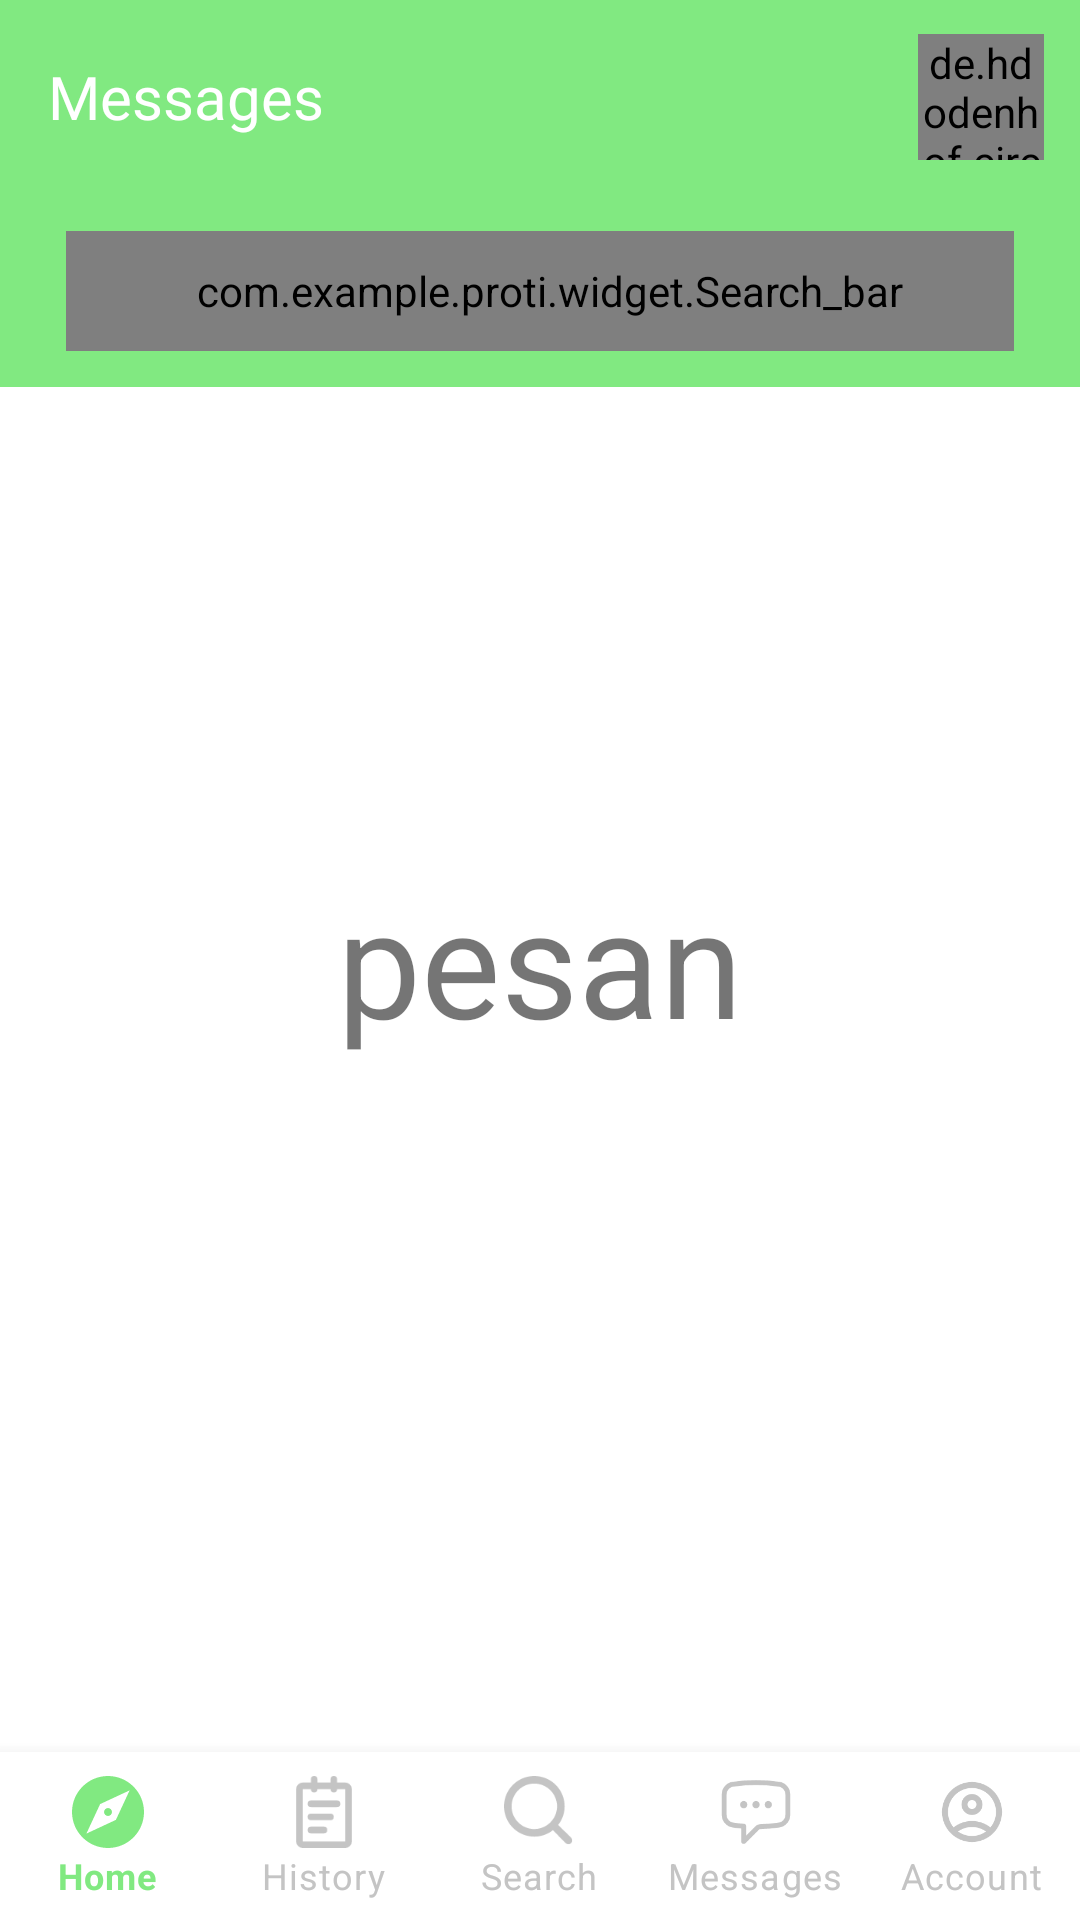

Reconstruct the res/layout file that produces this screen, plus the resources it refers to.
<!-- AndroidManifest.xml: application theme Theme.Proti -->
<!-- res/layout/activity_messages.xml -->
<?xml version="1.0" encoding="utf-8"?>
<RelativeLayout xmlns:android="http://schemas.android.com/apk/res/android"
    xmlns:app="http://schemas.android.com/apk/res-auto"
    xmlns:tools="http://schemas.android.com/tools"
    android:layout_width="match_parent"
    android:layout_height="match_parent"
    tools:context=".AppsActivity.Messages">

    <LinearLayout
        android:layout_width="match_parent"
        android:layout_height="wrap_content"
        android:orientation="horizontal">
        <Toolbar
            android:layout_width="match_parent"
            android:layout_height="65dp"
            android:background="@color/primary">

            <LinearLayout
                android:layout_width="match_parent"
                android:layout_height="wrap_content"
                android:orientation="horizontal">

                <LinearLayout
                    android:paddingRight="12dp"
                    android:gravity="center_vertical"
                    android:layout_width="match_parent"
                    android:layout_height="wrap_content"
                    android:orientation="horizontal">

                    <TextView
                        android:layout_weight="1"
                        android:layout_width="match_parent"
                        android:layout_height="wrap_content"
                        android:text="Messages"
                        android:fontFamily="@font/poppins_bold"
                        android:textSize="20dp"
                        android:textColor="@color/white"/>
                    <de.hdodenhof.circleimageview.CircleImageView
                        android:layout_width="42dp"
                        android:layout_height="42dp"
                        android:src="@drawable/avatar_image"/>


                </LinearLayout>
            </LinearLayout>

        </Toolbar>
    </LinearLayout>

    <LinearLayout
        android:id="@+id/pencarian"
        android:orientation="horizontal"
        android:layout_width="match_parent"
        android:layout_height="wrap_content"
        android:layout_marginTop="65dp"
        android:background="@color/primary">

        <com.example.proti.widget.Search_bar
            android:layout_marginTop="12dp"
            android:layout_marginBottom="12dp"
            android:gravity="center"
            android:layout_width="match_parent"
            android:layout_height="40dp"
            android:layout_gravity="center"
            android:layout_marginLeft="22dp"
            android:layout_marginRight="22dp"
            android:background="@drawable/bg_search"
            android:orientation="horizontal"
            android:paddingLeft="15dp"
            android:paddingRight="8dp">
            <TextView
                android:paddingTop="3dp"
                android:layout_width="match_parent"
                android:layout_height="wrap_content"
                android:layout_weight="1"
                android:text="Search"
                android:textColor="@color/grey"
                android:fontFamily="@font/poppins_regular"
                android:textSize="14dp"/>
            <ImageView
                android:layout_marginRight="12dp"
                android:layout_width="24dp"
                android:layout_height="wrap_content"
                android:src="@drawable/icon_search"/>
        </com.example.proti.widget.Search_bar>

    </LinearLayout>

    <TextView
        android:layout_width="wrap_content"
        android:layout_height="wrap_content"
        android:text="pesan"
        android:textSize="50sp"
        android:layout_centerInParent="true"/>

    <com.google.android.material.bottomnavigation.BottomNavigationView
        android:id="@+id/navBarku"
        android:layout_width="match_parent"
        android:layout_height="wrap_content"
        android:layout_alignParentBottom="true"
        android:background="@color/white"
        app:itemIconTint="@drawable/selector"
        app:labelVisibilityMode="labeled"
        app:itemTextColor="@drawable/selector"
        app:menu="@menu/buttom_navbar"/>

</RelativeLayout>
<!-- resources referenced by this layout -->
<resources>
  <color name="grey">#C4C4C4</color>
  <color name="primary">#81E981</color>
  <color name="white">#FFFFFFFF</color>
  <!-- drawable icon_search (drawable) -->
  <vector xmlns:android="http://schemas.android.com/apk/res/android"
      android:width="19dp"
      android:height="19dp"
      android:viewportWidth="19"
      android:viewportHeight="19">
    <path
        android:pathData="M17.71,16.29L14.31,12.9C15.407,11.502 16.002,9.777 16,8C16,6.418 15.531,4.871 14.652,3.555C13.773,2.24 12.523,1.214 11.061,0.609C9.6,0.003 7.991,-0.155 6.439,0.154C4.887,0.462 3.462,1.224 2.343,2.343C1.224,3.462 0.462,4.887 0.154,6.439C-0.155,7.991 0.003,9.6 0.609,11.061C1.214,12.523 2.24,13.773 3.555,14.652C4.871,15.531 6.418,16 8,16C9.777,16.002 11.502,15.407 12.9,14.31L16.29,17.71C16.383,17.804 16.494,17.878 16.615,17.929C16.737,17.98 16.868,18.006 17,18.006C17.132,18.006 17.263,17.98 17.385,17.929C17.506,17.878 17.617,17.804 17.71,17.71C17.804,17.617 17.878,17.506 17.929,17.385C17.98,17.263 18.006,17.132 18.006,17C18.006,16.868 17.98,16.737 17.929,16.615C17.878,16.494 17.804,16.383 17.71,16.29ZM2,8C2,6.813 2.352,5.653 3.011,4.667C3.67,3.68 4.608,2.911 5.704,2.457C6.8,2.003 8.007,1.884 9.171,2.115C10.334,2.347 11.403,2.918 12.243,3.757C13.082,4.596 13.653,5.666 13.885,6.829C14.116,7.993 13.997,9.2 13.543,10.296C13.089,11.392 12.32,12.33 11.333,12.989C10.347,13.648 9.187,14 8,14C6.409,14 4.883,13.368 3.757,12.243C2.632,11.117 2,9.591 2,8Z"
        android:fillColor="#C4C4C4"/>
  </vector>
  <!-- drawable selector (drawable) -->
  <?xml version="1.0" encoding="utf-8"?>
  <selector xmlns:android="http://schemas.android.com/apk/res/android">
  
      <item android:state_selected="false"
          android:color="@color/grey"
          />
  
      <item
          android:state_selected="true"
          android:color="@color/primary"/>
  
  </selector>
  <style name="Theme.Proti" parent="Theme.MaterialComponents.DayNight.NoActionBar">
          
          <item name="colorPrimary">@color/purple_500</item>
          <item name="colorPrimaryVariant">@color/white</item>
          <item name="colorOnPrimary">@color/white</item>
          
          <item name="colorSecondary">@color/teal_200</item>
          <item name="colorSecondaryVariant">@color/teal_700</item>
          <item name="colorOnSecondary">@color/black</item>
          
          <item name="android:statusBarColor">@color/primary</item>
          
      </style>
  <color name="purple_500">#FF6200EE</color>
  <color name="teal_200">#FF03DAC5</color>
  <color name="teal_700">#FF018786</color>
  <color name="black">#FF000000</color>
</resources>
